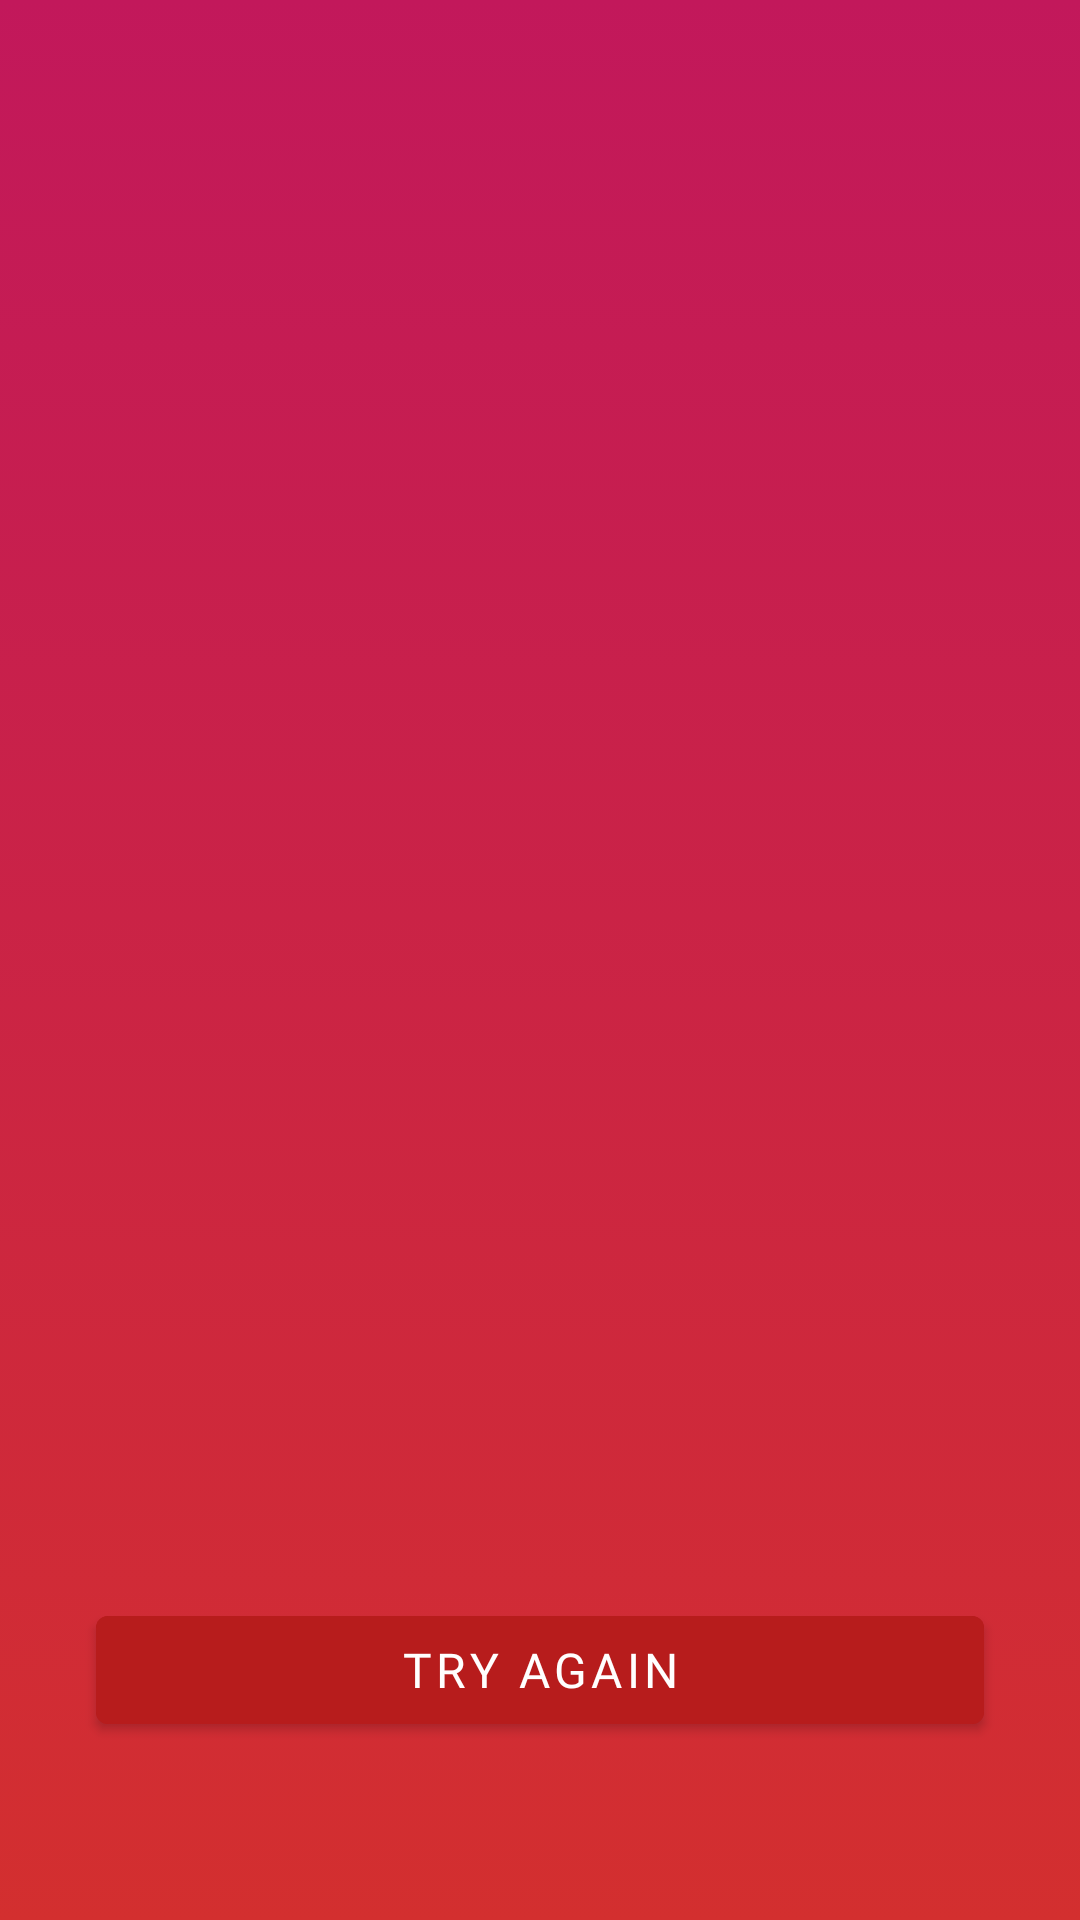

Here is an Android app screen rendered from its layout file. Give the layout XML and the strings, colors and styles it references.
<!-- AndroidManifest.xml: application theme Theme.LoveCalculator -->
<!-- res/layout/fragment_result.xml -->
<?xml version="1.0" encoding="utf-8"?>
<androidx.constraintlayout.widget.ConstraintLayout xmlns:android="http://schemas.android.com/apk/res/android"
    xmlns:app="http://schemas.android.com/apk/res-auto"
    xmlns:tools="http://schemas.android.com/tools"
    android:layout_width="match_parent"
    android:layout_height="match_parent"
    android:layout_centerHorizontal="true"
    android:background="@drawable/background"
    tools:context=".ui.fragment.ResultFragment">

    <LinearLayout
        android:layout_width="match_parent"
        android:layout_height="wrap_content"
        android:gravity="center"
        android:orientation="horizontal"
        app:layout_constraintBottom_toBottomOf="parent"
        app:layout_constraintEnd_toEndOf="parent"
        app:layout_constraintStart_toStartOf="parent"
        app:layout_constraintTop_toTopOf="parent"
        app:layout_constraintVertical_bias=".2">

        <com.google.android.material.textview.MaterialTextView
            android:id="@+id/tv_your_name"
            android:layout_width="wrap_content"
            android:layout_height="wrap_content"
            android:fontFamily="@font/roboto_regular"
            android:textSize="@dimen/tv_your_name_text_size" />

        <ImageView
            android:layout_width="wrap_content"
            android:layout_height="wrap_content"
            android:layout_margin="@dimen/ic_love_margin"
            android:src="@drawable/ic_love" />

        <com.google.android.material.textview.MaterialTextView
            android:id="@+id/tv_partner_name"
            android:layout_width="wrap_content"
            android:layout_height="wrap_content"
            android:fontFamily="@font/roboto_regular"
            android:textSize="@dimen/tv_partner_name_text_size" />
    </LinearLayout>

    <com.google.android.material.textview.MaterialTextView
        android:id="@+id/tv_percent"
        android:layout_width="wrap_content"
        android:layout_height="wrap_content"
        android:fontFamily="@font/roboto_medium"
        android:textSize="@dimen/tv_percent_text_size"
        app:layout_constraintBottom_toBottomOf="parent"
        app:layout_constraintEnd_toEndOf="parent"
        app:layout_constraintStart_toStartOf="parent"
        app:layout_constraintTop_toTopOf="parent"
        app:layout_constraintVertical_bias=".4" />

    <com.google.android.material.textview.MaterialTextView
        android:id="@+id/tv_result"
        android:layout_width="wrap_content"
        android:layout_height="wrap_content"
        android:fontFamily="@font/roboto_regular"
        android:textSize="@dimen/tv_result_text_size"
        android:textAlignment="center"
        app:layout_constraintBottom_toBottomOf="parent"
        app:layout_constraintEnd_toEndOf="parent"
        app:layout_constraintStart_toStartOf="parent"
        app:layout_constraintTop_toTopOf="parent"
        app:layout_constraintVertical_bias=".6" />

    <com.google.android.material.button.MaterialButton
        android:id="@+id/btn_go_to_home"
        android:layout_width="match_parent"
        android:layout_height="wrap_content"
        android:layout_marginHorizontal="@dimen/btn_go_to_home_margin_horizontal"
        android:backgroundTint="@color/btnBackgroundColor"
        android:fontFamily="@font/roboto_medium"
        android:text="@string/btn_go_to_home_text"
        android:textSize="@dimen/btn_go_to_home_text_size"
        app:layout_constraintBottom_toBottomOf="parent"
        app:layout_constraintEnd_toEndOf="parent"
        app:layout_constraintStart_toStartOf="parent"
        app:layout_constraintTop_toTopOf="parent"
        app:layout_constraintVertical_bias=".9" />

</androidx.constraintlayout.widget.ConstraintLayout>
<!-- resources referenced by this layout -->
<resources>
  <color name="btnBackgroundColor">#B71C1C</color>
  <dimen name="btn_go_to_home_margin_horizontal">32dp</dimen>
  <dimen name="btn_go_to_home_text_size">16sp</dimen>
  <dimen name="ic_love_margin">20dp</dimen>
  <dimen name="tv_partner_name_text_size">20sp</dimen>
  <dimen name="tv_percent_text_size">48sp</dimen>
  <dimen name="tv_result_text_size">20sp</dimen>
  <dimen name="tv_your_name_text_size">20sp</dimen>
  <!-- drawable background (drawable) -->
  <?xml version="1.0" encoding="utf-8"?>
  <selector xmlns:android="http://schemas.android.com/apk/res/android">
      <item>
          <shape>
              <gradient android:angle="90" android:endColor="#C2185B" android:startColor="#D32F2F" android:type="linear" />
          </shape>
      </item>
  </selector>
  <string name="btn_go_to_home_text">TRY AGAIN</string>
  <style name="Theme.LoveCalculator" parent="Theme.MaterialComponents.DayNight.NoActionBar">
          <item name="colorPrimary">@color/primaryColor</item>
          <item name="android:textColor">@color/primaryTextColor</item>
          <item name="windowNoTitle">true</item>
          <item name="windowActionBar">false</item>
          <item name="android:windowFullscreen">true</item>
      </style>
  <color name="primaryColor">#000000</color>
  <color name="primaryTextColor">#000000</color>
</resources>
